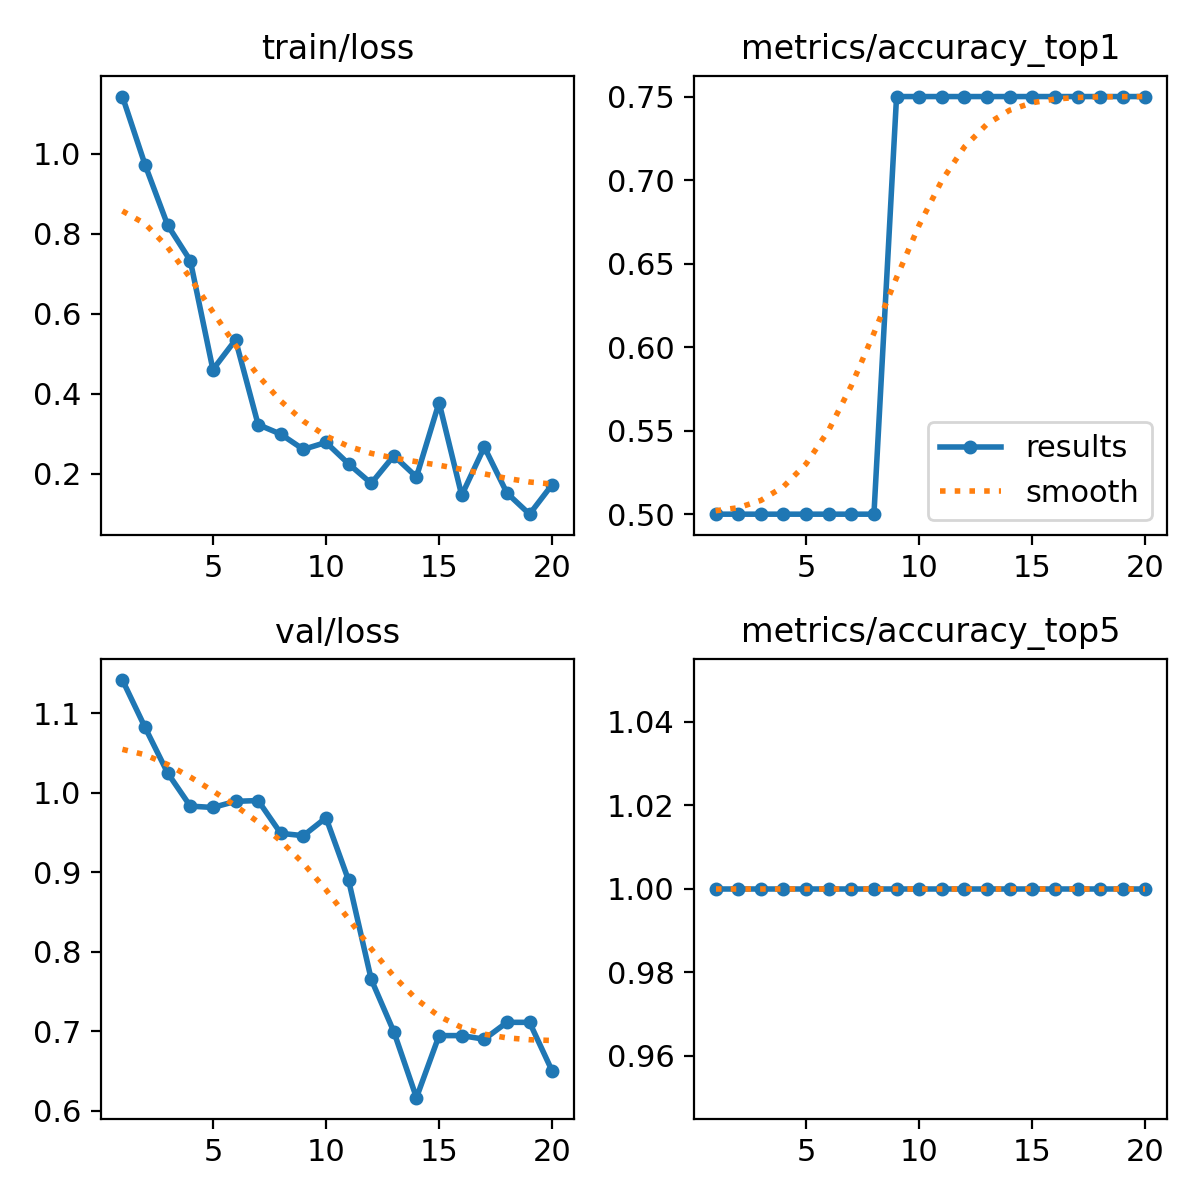

The data file committed next to this chart (first rows):
epoch, time, train/loss, metrics/accuracy_top1, metrics/accuracy_top5, val/loss, lr/pg0, lr/pg1, lr/pg2
1, 2.779, 1.144, 0.5, 1, 1.142, 4.287e-05, 4.287e-05, 4.287e-05
2, 5.491, 0.9729, 0.5, 1, 1.082, 9.50785e-05, 9.50785e-05, 9.50785e-05
3, 7.714, 0.8218, 0.5, 1, 1.025, 0.0001416, 0.0001416, 0.0001416
4, 9.872, 0.7333, 0.5, 1, 0.983, 0.0001825, 0.0001825, 0.0001825
5, 12.12, 0.4605, 0.5, 1, 0.9813, 0.0002178, 0.0002178, 0.0002178
6, 14.42, 0.5349, 0.5, 1, 0.989, 0.0002473, 0.0002473, 0.0002473
7, 16.52, 0.3229, 0.5, 1, 0.99, 0.0002712, 0.0002712, 0.0002712
8, 18.49, 0.2989, 0.5, 1, 0.9487, 0.0002895, 0.0002895, 0.0002895
9, 20.63, 0.2609, 0.75, 1, 0.9458, 0.0003021, 0.0003021, 0.0003021
10, 23.04, 0.2783, 0.75, 1, 0.9683, 0.000309, 0.000309, 0.000309
11, 25.14, 0.2246, 0.75, 1, 0.8896, 0.0003103, 0.0003103, 0.0003103
12, 27.24, 0.1758, 0.75, 1, 0.7651, 0.0003059, 0.0003059, 0.0003059
13, 29.26, 0.245, 0.75, 1, 0.6993, 0.0002959, 0.0002959, 0.0002959
14, 31.38, 0.1919, 0.75, 1, 0.6163, 0.0002802, 0.0002802, 0.0002802
15, 33.44, 0.3781, 0.75, 1, 0.6944, 0.0002588, 0.0002588, 0.0002588
16, 35.5, 0.146, 0.75, 1, 0.6944, 0.0002318, 0.0002318, 0.0002318
17, 37.72, 0.2668, 0.75, 1, 0.6898, 0.0001991, 0.0001991, 0.0001991
18, 39.76, 0.1517, 0.75, 1, 0.7111, 0.0001608, 0.0001608, 0.0001608
19, 42.14, 0.09876, 0.75, 1, 0.7111, 0.0001168, 0.0001168, 0.0001168
20, 44.29, 0.1727, 0.75, 1, 0.6499, 6.71701e-05, 6.71701e-05, 6.71701e-05
